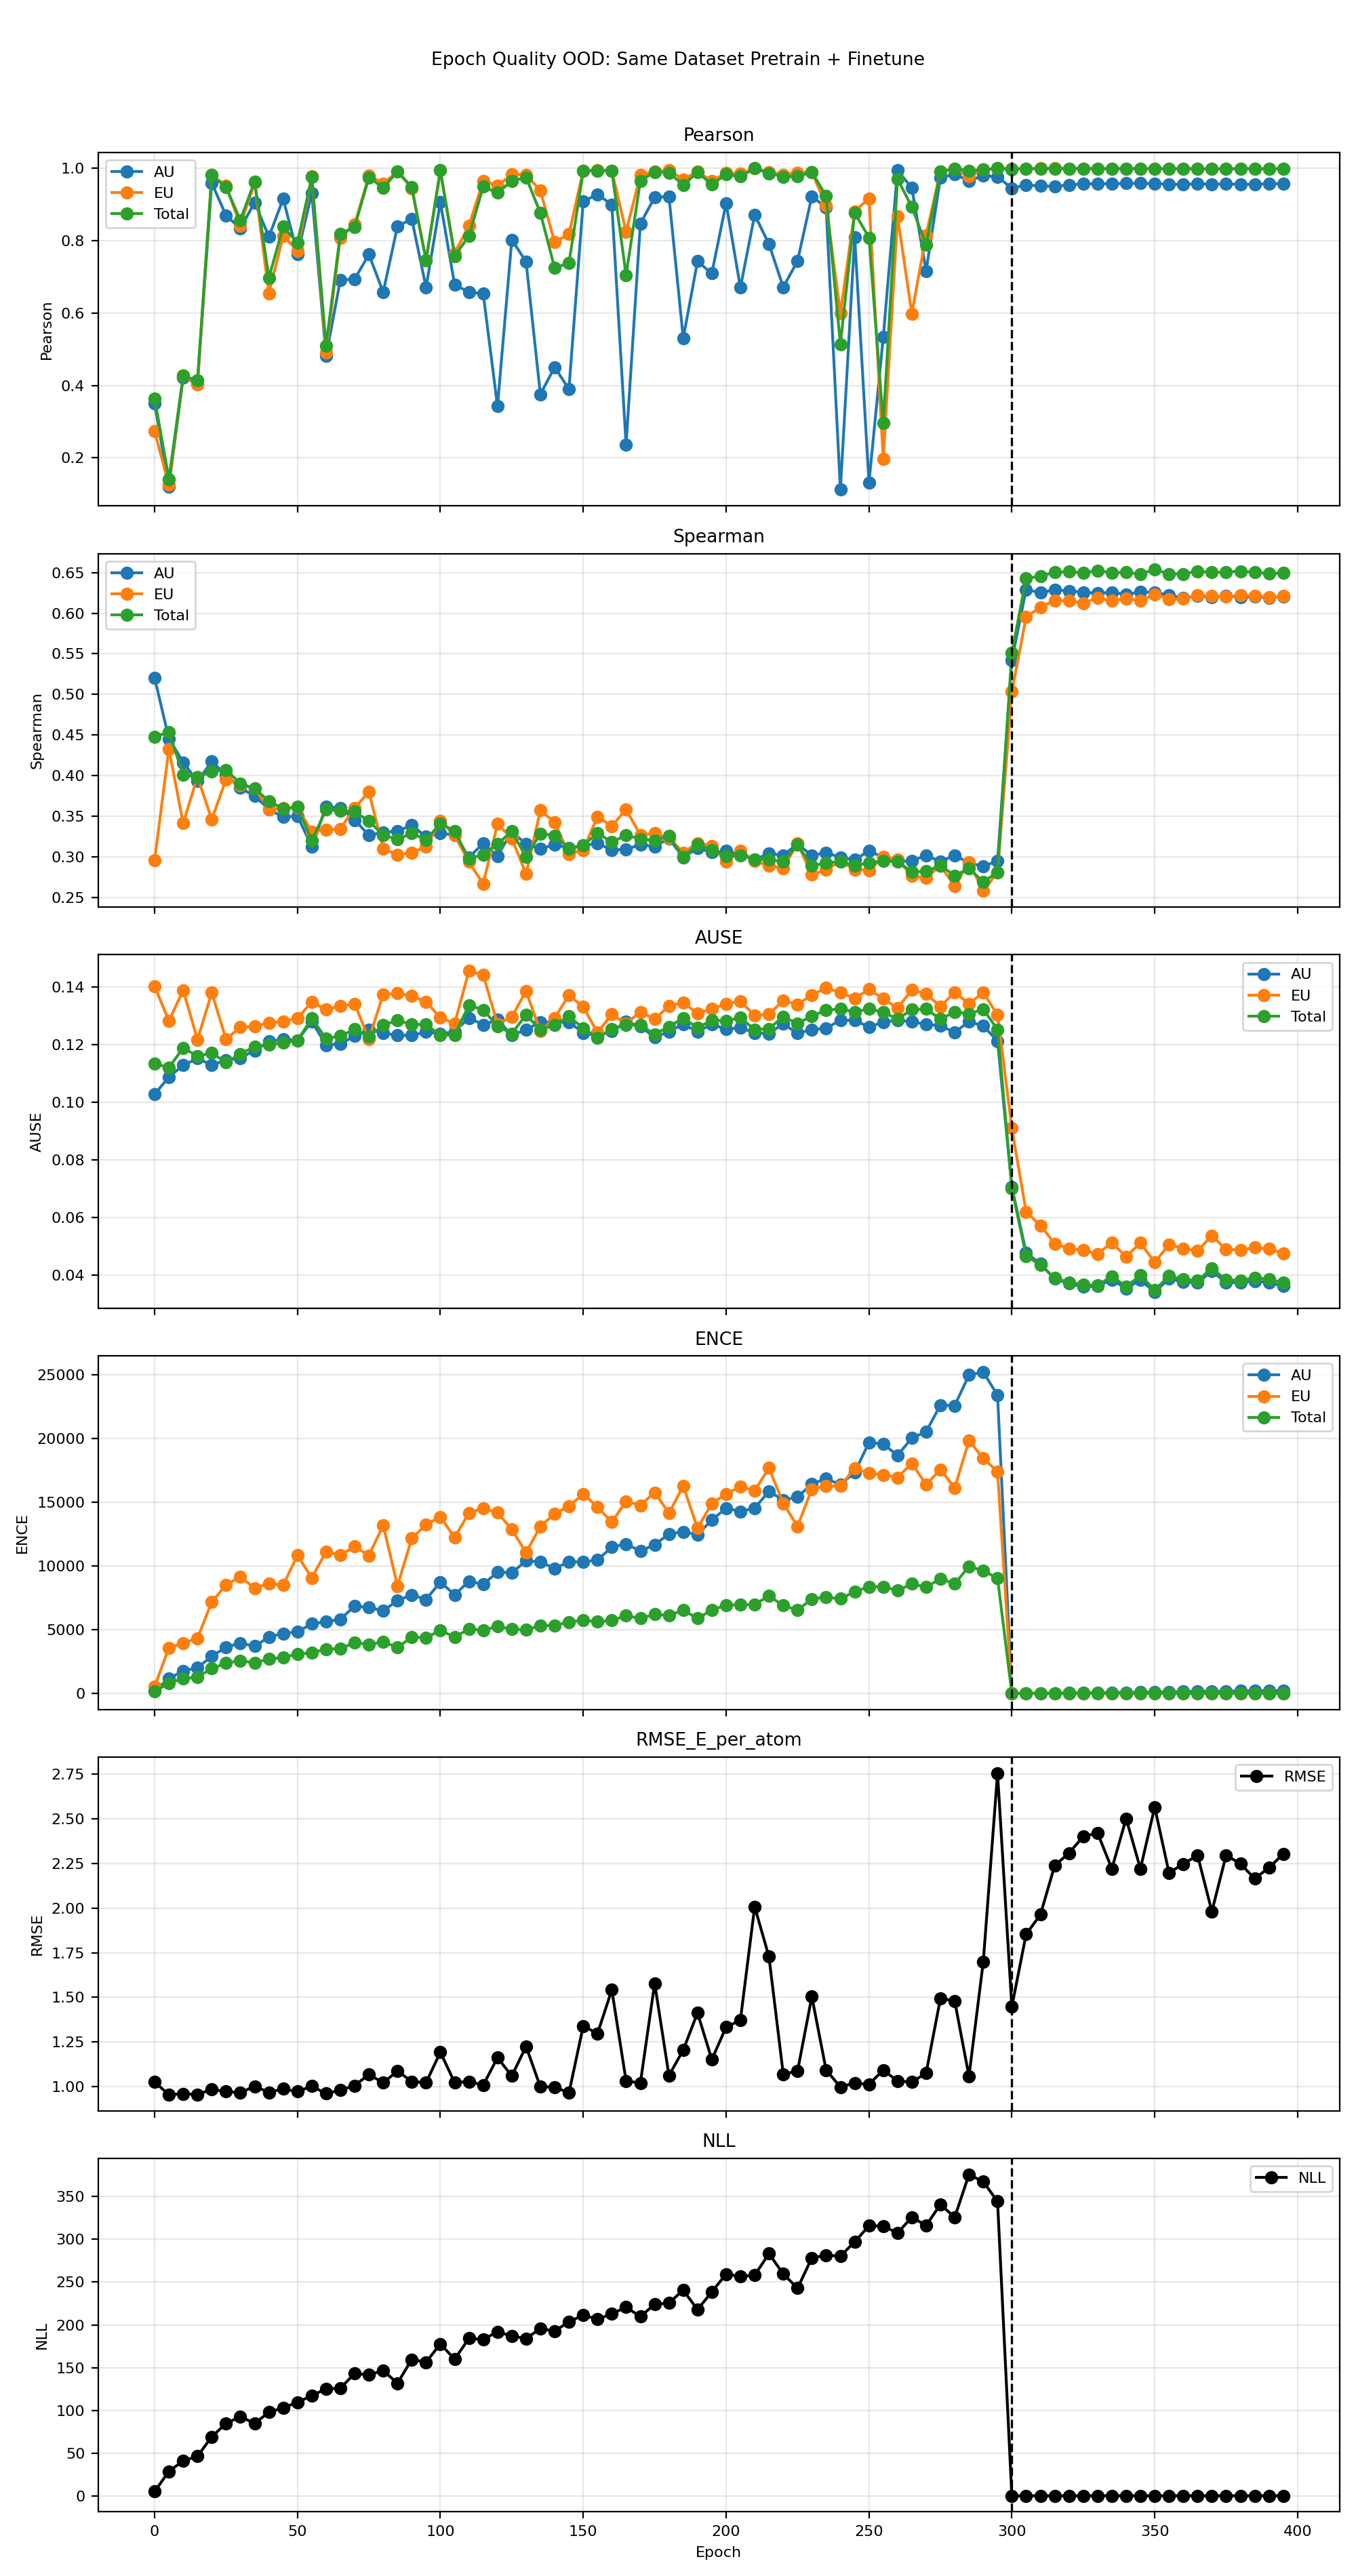

Source data for this figure (header and first rows):
phase, source_epoch, epoch, pearson_aleatoric, pearson_epistemic, pearson_total, spearman_aleatoric, spearman_epistemic, spearman_total, ause_aleatoric, ause_epistemic, ause_total, ence_aleatoric, ence_epistemic, ence_total, nll_energy, rmse_e_atom
pretrain, 0, 0, 0.3506, 0.2733, 0.3633, 0.5202, 0.2955, 0.4476, 0.1028, 0.1404, 0.1135, 221.6, 535.2, 140, 5.14, 1.026
pretrain, 5, 5, 0.1199, 0.125, 0.1412, 0.4455, 0.4329, 0.4534, 0.1089, 0.1283, 0.1121, 1160, 3574, 821.5, 28.62, 0.9558
pretrain, 10, 10, 0.4218, 0.4271, 0.4265, 0.4162, 0.3412, 0.401, 0.1129, 0.139, 0.119, 1767, 3934, 1145, 40.94, 0.9604
pretrain, 15, 15, 0.4056, 0.4024, 0.4136, 0.393, 0.3985, 0.3978, 0.1153, 0.1218, 0.116, 2011, 4328, 1288, 46.33, 0.9567
pretrain, 20, 20, 0.9592, 0.9811, 0.981, 0.4172, 0.3458, 0.4049, 0.1131, 0.1381, 0.1172, 2909, 7164, 1943, 69.18, 0.9849
pretrain, 25, 25, 0.8696, 0.9512, 0.9478, 0.4007, 0.3951, 0.4069, 0.1147, 0.122, 0.1139, 3630, 8509, 2370, 84.65, 0.9729
pretrain, 30, 30, 0.8336, 0.8419, 0.8568, 0.3845, 0.3885, 0.3902, 0.1154, 0.1261, 0.1169, 3941, 9133, 2577, 92.69, 0.967
pretrain, 35, 35, 0.9056, 0.9605, 0.9636, 0.3748, 0.3842, 0.384, 0.1181, 0.1264, 0.1194, 3701, 8253, 2380, 84.79, 1.002
pretrain, 40, 40, 0.811, 0.6542, 0.6977, 0.3584, 0.3586, 0.3683, 0.1212, 0.1277, 0.12, 4411, 8634, 2713, 97.78, 0.9684
pretrain, 45, 45, 0.9156, 0.8135, 0.8387, 0.3488, 0.3597, 0.3591, 0.122, 0.1282, 0.1207, 4703, 8483, 2809, 102.9, 0.9877
pretrain, 50, 50, 0.763, 0.7723, 0.7941, 0.3501, 0.3603, 0.3614, 0.1216, 0.1292, 0.1216, 4826, 10823, 3102, 109.5, 0.9725
pretrain, 55, 55, 0.9317, 0.9774, 0.9765, 0.3125, 0.3311, 0.3195, 0.1281, 0.1349, 0.1292, 5464, 9060, 3174, 117.1, 1.003
pretrain, 60, 60, 0.481, 0.4908, 0.51, 0.3616, 0.3329, 0.358, 0.12, 0.1323, 0.1222, 5610, 11103, 3473, 125.1, 0.9619
pretrain, 65, 65, 0.6914, 0.808, 0.8193, 0.3601, 0.3342, 0.3566, 0.1204, 0.1334, 0.1231, 5813, 10830, 3502, 126, 0.9808
pretrain, 70, 70, 0.6937, 0.8451, 0.8381, 0.3453, 0.3603, 0.3553, 0.123, 0.1343, 0.1254, 6844, 11511, 3977, 143, 1.007
pretrain, 75, 75, 0.762, 0.9801, 0.9747, 0.3264, 0.3795, 0.3439, 0.1253, 0.122, 0.1229, 6734, 10811, 3853, 141.7, 1.069
pretrain, 80, 80, 0.6577, 0.9581, 0.9464, 0.3299, 0.3098, 0.3265, 0.1241, 0.1376, 0.1269, 6473, 13174, 4033, 146.5, 1.022
pretrain, 85, 85, 0.8398, 0.9908, 0.9909, 0.3315, 0.3023, 0.3214, 0.1233, 0.1379, 0.1285, 7284, 8421, 3600, 131.7, 1.088
pretrain, 90, 90, 0.8601, 0.9449, 0.9486, 0.3388, 0.3051, 0.3286, 0.1233, 0.1369, 0.1271, 7723, 12150, 4411, 159.6, 1.029
pretrain, 95, 95, 0.6705, 0.7464, 0.7451, 0.3244, 0.3119, 0.3206, 0.1245, 0.135, 0.1271, 7361, 13230, 4370, 156.4, 1.023
pretrain, 100, 100, 0.9068, 0.9947, 0.9943, 0.329, 0.3442, 0.3411, 0.1238, 0.1294, 0.1233, 8738, 13838, 4935, 177.7, 1.194
pretrain, 105, 105, 0.6778, 0.765, 0.7575, 0.3266, 0.3263, 0.3314, 0.1246, 0.1274, 0.1235, 7729, 12223, 4429, 159.8, 1.023
pretrain, 110, 110, 0.6581, 0.8414, 0.8131, 0.2992, 0.2936, 0.2971, 0.1294, 0.1457, 0.1338, 8789, 14154, 5029, 184.2, 1.029
pretrain, 115, 115, 0.6534, 0.9658, 0.9492, 0.3162, 0.2663, 0.3027, 0.127, 0.1443, 0.1321, 8545, 14501, 4966, 183, 1.009
pretrain, 120, 120, 0.3424, 0.9518, 0.9322, 0.3008, 0.3403, 0.3156, 0.1287, 0.1272, 0.1265, 9514, 14170, 5239, 191.9, 1.163
pretrain, 125, 125, 0.8026, 0.983, 0.9646, 0.331, 0.3227, 0.3313, 0.1234, 0.1297, 0.1239, 9457, 12849, 5053, 186.9, 1.06
pretrain, 130, 130, 0.7417, 0.9821, 0.9752, 0.3154, 0.2786, 0.2994, 0.1252, 0.1387, 0.1305, 10391, 11041, 4982, 184.1, 1.225
pretrain, 135, 135, 0.3756, 0.9387, 0.8767, 0.3095, 0.357, 0.3284, 0.128, 0.1247, 0.1252, 10322, 13087, 5332, 195.5, 0.9992
pretrain, 140, 140, 0.4505, 0.7955, 0.7244, 0.315, 0.3424, 0.3259, 0.1279, 0.1294, 0.127, 9783, 14079, 5319, 192.7, 0.999
pretrain, 145, 145, 0.3897, 0.8183, 0.7387, 0.3103, 0.3031, 0.3101, 0.1279, 0.1372, 0.1299, 10332, 14664, 5600, 203.5, 0.9649
pretrain, 150, 150, 0.9088, 0.9934, 0.9922, 0.3136, 0.3084, 0.314, 0.1242, 0.1332, 0.1258, 10302, 15649, 5743, 211.5, 1.34
pretrain, 155, 155, 0.9278, 0.9947, 0.9937, 0.3164, 0.3494, 0.329, 0.1231, 0.1243, 0.1224, 10457, 14598, 5613, 206.4, 1.298
pretrain, 160, 160, 0.8997, 0.9932, 0.9938, 0.3084, 0.3377, 0.3179, 0.1248, 0.1306, 0.1255, 11472, 13419, 5718, 212.9, 1.542
pretrain, 165, 165, 0.2358, 0.8251, 0.7047, 0.3088, 0.358, 0.3264, 0.128, 0.1274, 0.1269, 11700, 15060, 6089, 220.7, 1.033
pretrain, 170, 170, 0.8473, 0.981, 0.9655, 0.3149, 0.3268, 0.3218, 0.1265, 0.1315, 0.1268, 11163, 14743, 5884, 209.7, 1.02
pretrain, 175, 175, 0.9196, 0.9912, 0.9897, 0.3125, 0.3286, 0.3197, 0.1226, 0.1289, 0.1237, 11654, 15756, 6204, 224, 1.579
pretrain, 180, 180, 0.9225, 0.9944, 0.9876, 0.3224, 0.3229, 0.3253, 0.1246, 0.1335, 0.1263, 12500, 14124, 6115, 225.6, 1.063
pretrain, 185, 185, 0.5305, 0.9695, 0.9542, 0.2989, 0.305, 0.3, 0.1272, 0.1348, 0.1294, 12670, 16265, 6525, 240.6, 1.205
pretrain, 190, 190, 0.7432, 0.9909, 0.9888, 0.3104, 0.3167, 0.315, 0.1246, 0.1309, 0.1259, 12452, 12946, 5878, 217.7, 1.414
pretrain, 195, 195, 0.7092, 0.9651, 0.9557, 0.3052, 0.3134, 0.3083, 0.1271, 0.1325, 0.1286, 13579, 14870, 6535, 238.7, 1.152
pretrain, 200, 200, 0.9039, 0.9869, 0.9829, 0.3068, 0.2938, 0.3004, 0.1254, 0.1342, 0.1283, 14526, 15645, 6928, 259.2, 1.334
pretrain, 205, 205, 0.6699, 0.9847, 0.9772, 0.3027, 0.3072, 0.3018, 0.126, 0.1352, 0.1295, 14261, 16201, 6943, 256.6, 1.373
pretrain, 210, 210, 0.8716, 0.9997, 0.9996, 0.2963, 0.2949, 0.2965, 0.1241, 0.1302, 0.1253, 14520, 15884, 6971, 258, 2.008
pretrain, 215, 215, 0.7907, 0.9898, 0.9861, 0.3039, 0.2886, 0.2967, 0.124, 0.1306, 0.1256, 15847, 17672, 7641, 283.3, 1.728
pretrain, 220, 220, 0.6716, 0.9827, 0.9769, 0.3016, 0.2858, 0.2935, 0.1273, 0.1355, 0.1299, 15152, 14897, 6892, 259.6, 1.071
pretrain, 225, 225, 0.7437, 0.988, 0.978, 0.3157, 0.3166, 0.3145, 0.124, 0.134, 0.1274, 15401, 13096, 6522, 242.8, 1.087
pretrain, 230, 230, 0.9224, 0.99, 0.9893, 0.3014, 0.2777, 0.2886, 0.1254, 0.1374, 0.1301, 16417, 16005, 7407, 278.2, 1.505
pretrain, 235, 235, 0.892, 0.8968, 0.9237, 0.3051, 0.284, 0.2924, 0.1257, 0.1398, 0.132, 16826, 16237, 7539, 281.4, 1.094
pretrain, 240, 240, 0.1117, 0.5999, 0.5142, 0.299, 0.2941, 0.2942, 0.1286, 0.1382, 0.1326, 16374, 16271, 7423, 280.3, 0.9984
pretrain, 245, 245, 0.8103, 0.8812, 0.8773, 0.2962, 0.2842, 0.2893, 0.1285, 0.1361, 0.1314, 17317, 17631, 7974, 297.1, 1.021
pretrain, 250, 250, 0.1309, 0.9167, 0.8084, 0.307, 0.2833, 0.2925, 0.1262, 0.1393, 0.1326, 19665, 17264, 8358, 315.8, 1.013
pretrain, 255, 255, 0.5335, 0.197, 0.2962, 0.2992, 0.2997, 0.2948, 0.1279, 0.136, 0.1313, 19550, 17136, 8359, 315.5, 1.093
pretrain, 260, 260, 0.9945, 0.8673, 0.9706, 0.2944, 0.2968, 0.2939, 0.1286, 0.1327, 0.129, 18658, 16924, 8059, 307.4, 1.032
pretrain, 265, 265, 0.9456, 0.5981, 0.8931, 0.2948, 0.276, 0.2814, 0.128, 0.1391, 0.1322, 20013, 18034, 8588, 325.9, 1.026
pretrain, 270, 270, 0.7164, 0.8159, 0.7895, 0.3016, 0.2739, 0.2818, 0.1272, 0.1378, 0.1325, 20510, 16365, 8318, 316.2, 1.076
pretrain, 275, 275, 0.9743, 0.9915, 0.9908, 0.2939, 0.2889, 0.2892, 0.1267, 0.1333, 0.1289, 22598, 17546, 8991, 340.8, 1.494
pretrain, 280, 280, 0.9834, 0.9985, 0.9985, 0.3017, 0.2639, 0.2764, 0.1243, 0.1383, 0.1315, 22554, 16107, 8584, 325.7, 1.48
pretrain, 285, 285, 0.9656, 0.9773, 0.9938, 0.2921, 0.2928, 0.2856, 0.1281, 0.1343, 0.1308, 24959, 19814, 9955, 375.9, 1.058
pretrain, 290, 290, 0.9793, 0.9967, 0.9961, 0.2884, 0.2577, 0.2689, 0.1266, 0.1382, 0.1324, 25189, 18423, 9618, 367.3, 1.699
pretrain, 295, 295, 0.9769, 0.9998, 0.9997, 0.2943, 0.2808, 0.2809, 0.1213, 0.1304, 0.1253, 23366, 17382, 9027, 344.3, 2.755
... 20 more rows
